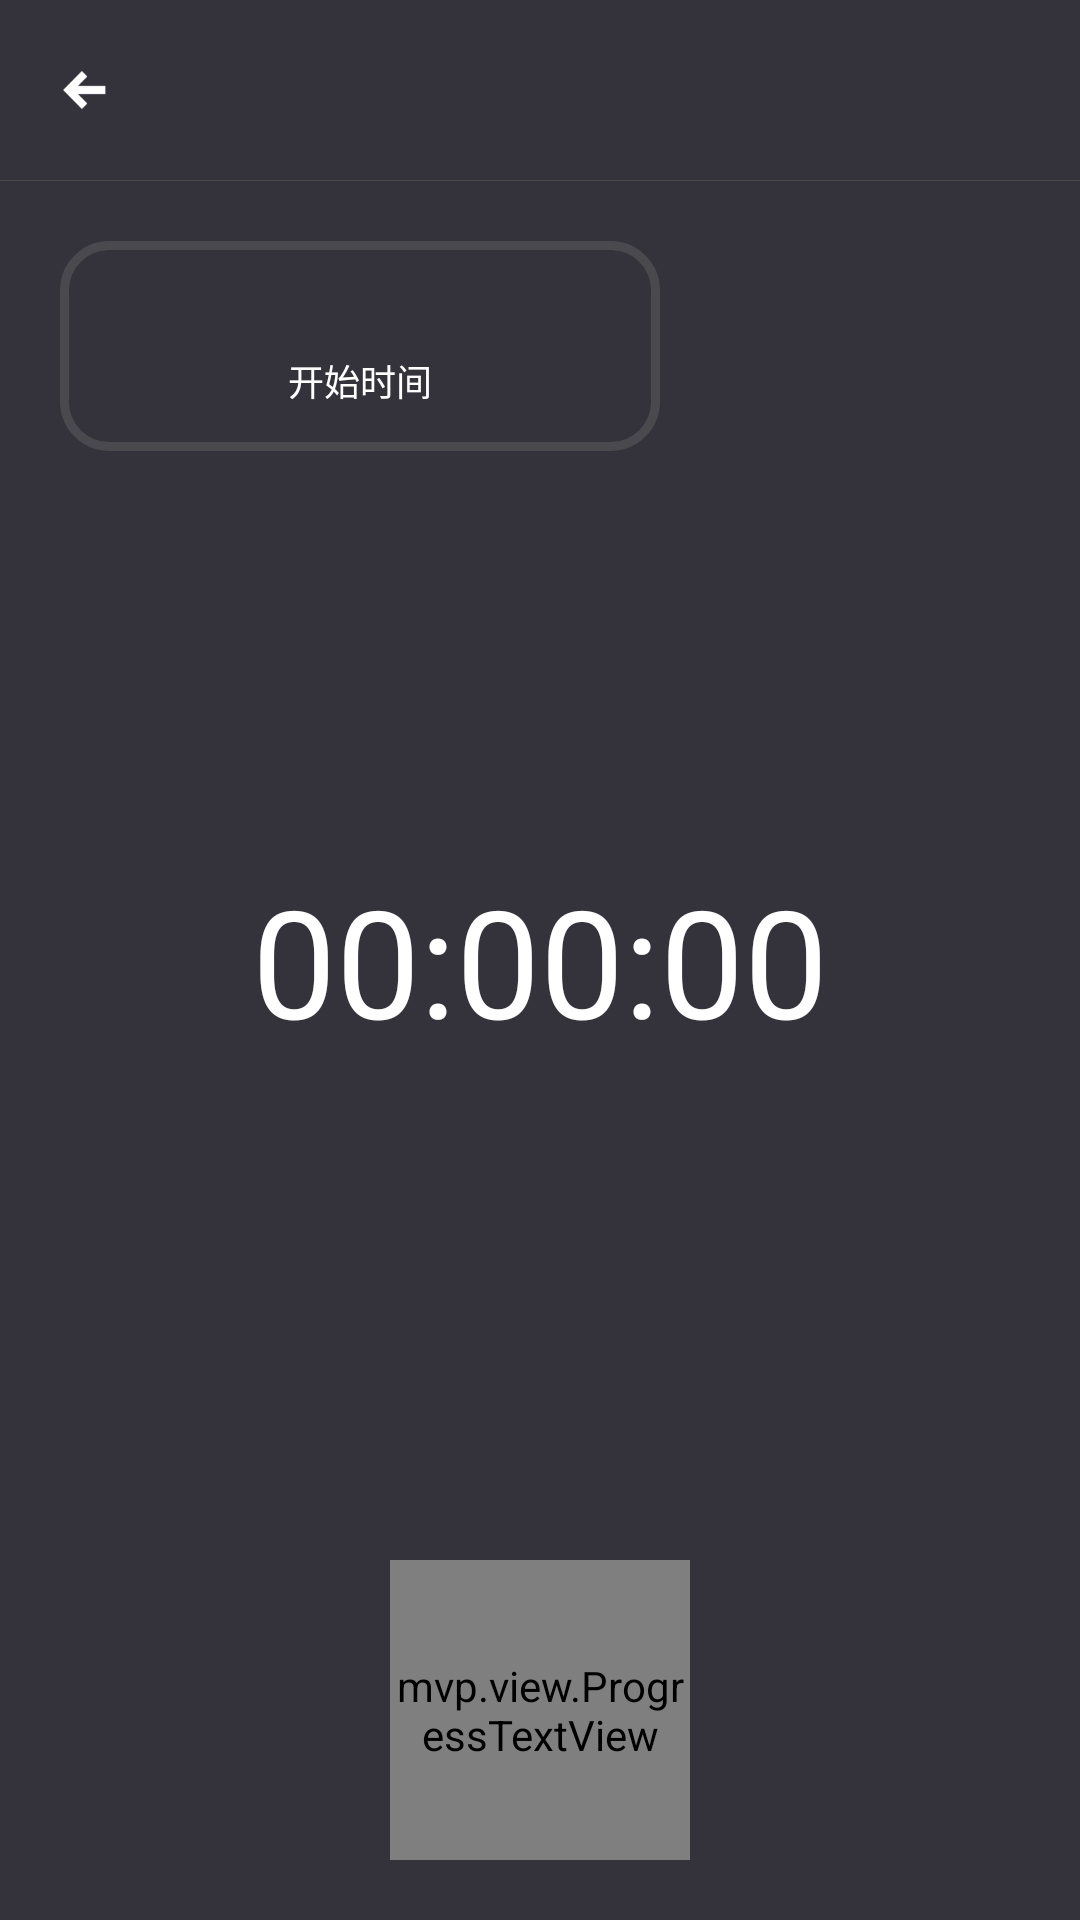

Here is an Android app screen rendered from its layout file. Give the layout XML and the strings, colors and styles it references.
<!-- AndroidManifest.xml: application theme AppTheme -->
<!-- res/layout/activity_count_time.xml -->
<?xml version="1.0" encoding="utf-8"?>
<RelativeLayout xmlns:android="http://schemas.android.com/apk/res/android"
    android:layout_width="match_parent"
    android:layout_height="match_parent"
    android:background="@color/gray_bg">

    <include layout="@layout/layout_toolbar"
        android:id="@+id/ll_toolbar"/>

        <LinearLayout
            android:background="@drawable/bg_tiny_card"
            android:layout_marginLeft="20dp"
            android:layout_below="@+id/ll_toolbar"
            android:layout_width="200dp"
            android:layout_height="70dp"
            android:layout_marginTop="20dp"
            android:orientation="vertical"
            android:gravity="center">
            <TextView
                android:textColor="@color/white"
                android:id="@+id/tv_start_time"
                android:layout_width="wrap_content"
                android:layout_height="wrap_content"
                android:textSize="15sp" />

            <TextView
                android:layout_marginTop="3dp"
                android:textColor="@color/white"
                android:layout_width="wrap_content"
                android:layout_height="wrap_content"
                android:text="开始时间"
                android:textSize="12sp" />
        </LinearLayout>

        <TextView
            android:textColor="@color/white"
            android:textSize="50sp"
            android:layout_centerInParent="true"
            android:id="@+id/tv_count_time"
            android:layout_width="250dp"
            android:layout_height="250dp"
            android:layout_marginTop="30dp"
            android:gravity="center"
            android:text="00:00:00" />

        <mvp.view.ProgressTextView
            android:layout_centerHorizontal="true"
            android:textColor="@color/white"
            android:layout_margin="20dp"
            android:textSize="10sp"
            android:layout_alignParentBottom="true"
            android:id="@+id/tv_complete"
            android:layout_width="100dp"
            android:layout_height="100dp"
            android:layout_marginBottom="50dp"
            android:gravity="center"
            android:text="完成" />
    


</RelativeLayout>
<!-- res/layout/layout_toolbar.xml (included above) -->
<?xml version="1.0" encoding="utf-8"?>
<LinearLayout xmlns:android="http://schemas.android.com/apk/res/android"
    xmlns:app="http://schemas.android.com/apk/res-auto"
    android:layout_width="match_parent"
    android:layout_height="wrap_content"
    android:orientation="vertical">
    <android.support.v7.widget.Toolbar
        android:minHeight="60dp"
        android:fitsSystemWindows="true"
        android:background="@color/gray_bg"
        app:titleTextColor="@color/white"
        android:layout_alignParentTop="true"
        android:layout_width="match_parent"
        android:layout_height="wrap_content"
        android:id="@+id/toolbar"
        app:navigationIcon="@mipmap/back" />
    <View
        android:layout_width="match_parent"
        android:layout_height="1px"
        android:background="@color/gray_stroke"/>
</LinearLayout>
<!-- resources referenced by this layout -->
<resources>
  <color name="gray_bg">#34333B</color>
  <color name="gray_stroke">#4A494E</color>
  <color name="white">#FFFFFF</color>
  <!-- drawable bg_btn (drawable) -->
  <?xml version="1.0" encoding="utf-8"?>
  <shape xmlns:android="http://schemas.android.com/apk/res/android"
      android:shape="oval">
  <corners android:radius="10dp"/>
      <solid android:color="@color/orange" />
  </shape>
  <!-- drawable bg_tiny_card (drawable) -->
  <?xml version="1.0" encoding="utf-8"?>
  <shape xmlns:android="http://schemas.android.com/apk/res/android">
  <corners android:radius="15dp"/>
      <solid android:color="@color/transparent"/>
      <stroke
          android:width="3dp"
          android:color="@color/gray_stroke"/>
      <padding android:bottom="10dp"
          android:top="10dp"
          android:left="10dp"
          android:right="10dp"/>
  
  </shape>
  <!-- mipmap back: png bitmap (mipmap-xxxhdpi, 577 bytes) -->
  <style name="AppTheme" parent="Theme.AppCompat.Light.NoActionBar">
          
          <item name="colorPrimary">@color/orange</item>
          <item name="colorPrimaryDark">@color/colorPrimaryDark</item>
          <item name="colorAccent">@color/colorAccent</item>
          <item name="android:windowTranslucentStatus">true</item>
      </style>
  <color name="orange">#FFA500</color>
  <color name="transparent">#00000000</color>
  <color name="colorPrimaryDark">#303F9F</color>
  <color name="colorAccent">#FF4081</color>
</resources>
